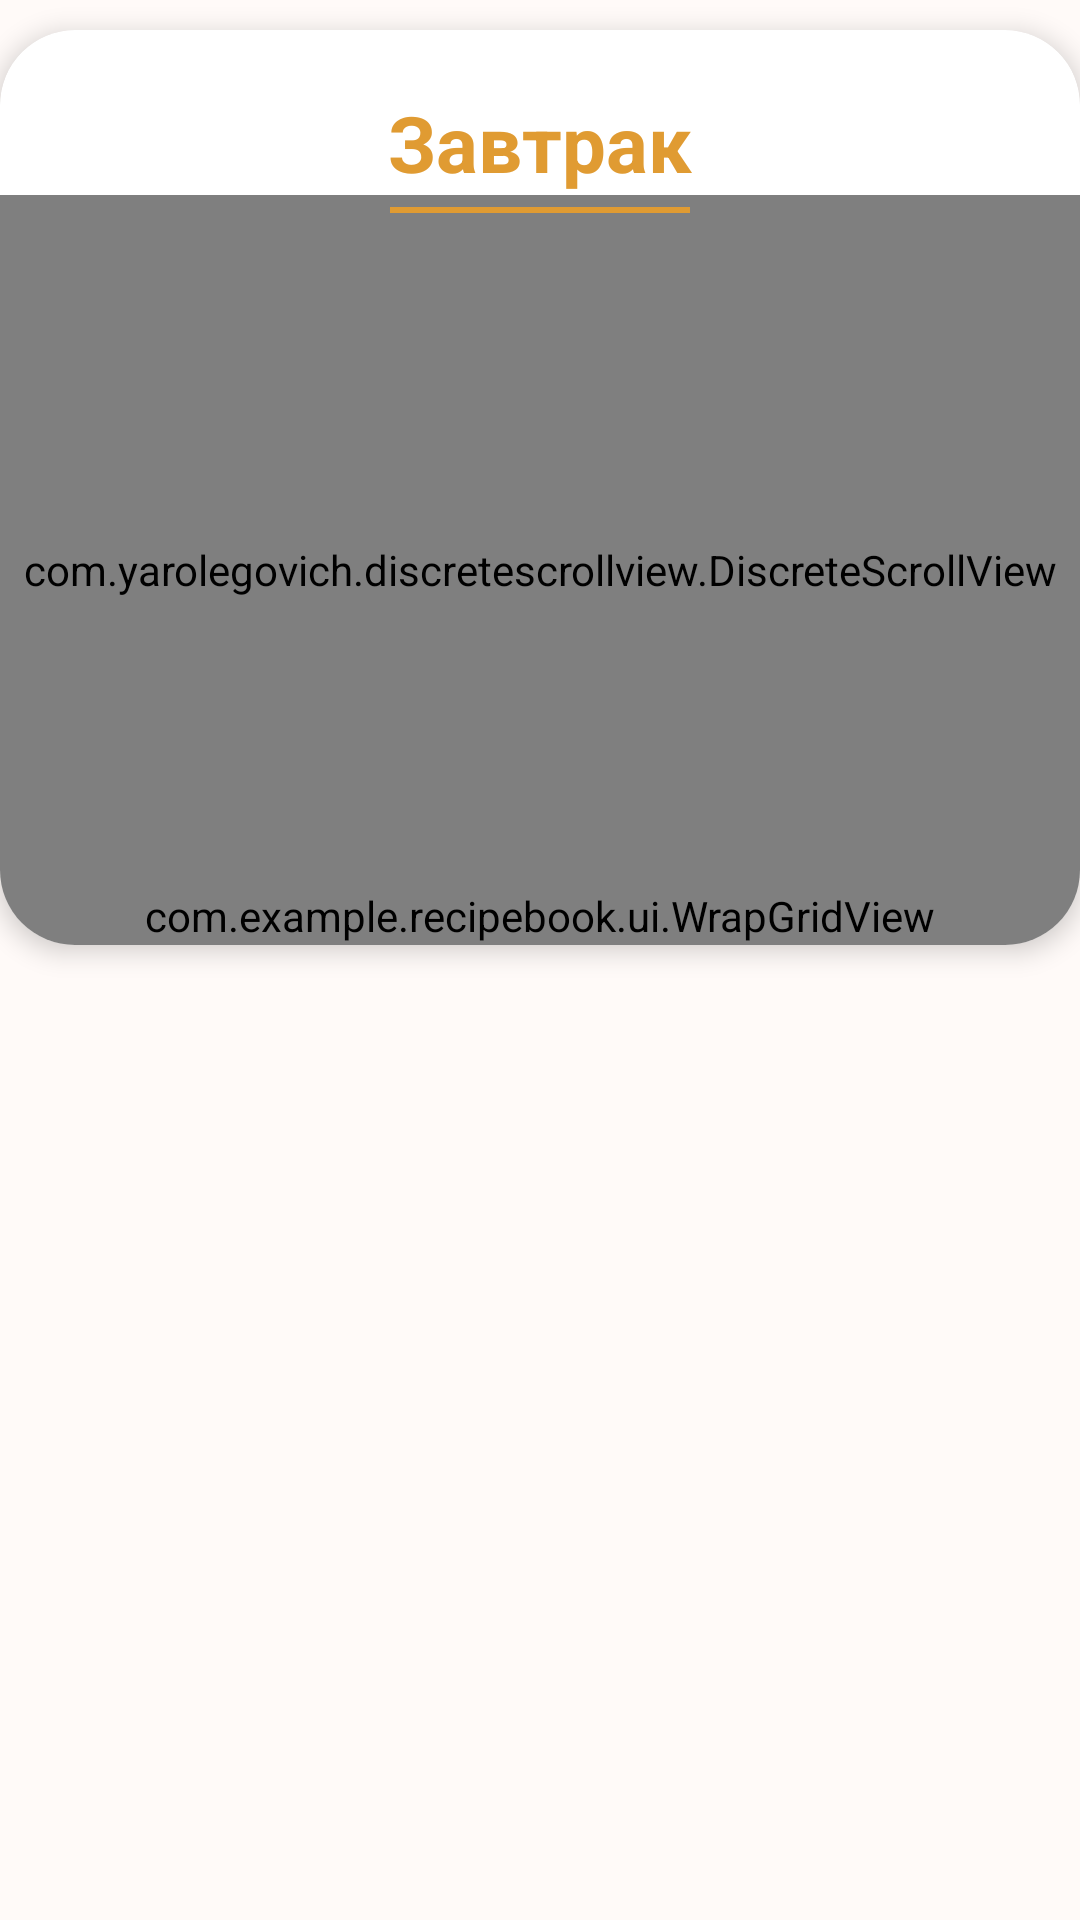

Layout XML and referenced resources for this Android screen:
<!-- AndroidManifest.xml: application theme Theme.RecipeBook -->
<!-- res/layout/fragment_dish_by_time.xml -->
<?xml version="1.0" encoding="utf-8"?>
<FrameLayout xmlns:android="http://schemas.android.com/apk/res/android"
    xmlns:app="http://schemas.android.com/apk/res-auto"
    xmlns:tools="http://schemas.android.com/tools"
    android:layout_width="match_parent"
    android:layout_height="wrap_content"
    android:background="@color/main_background"
    tools:context=".ui.home.DishByTimeFragment">

    <androidx.cardview.widget.CardView
        android:layout_width="match_parent"
        android:layout_height="wrap_content"
        android:layout_marginBottom="10dp"
        android:layout_marginTop="10dp"
        android:backgroundTint="@color/card_background"
        app:cardCornerRadius="25dp"
        app:cardElevation="5dp">

        <androidx.constraintlayout.widget.ConstraintLayout
            android:layout_width="match_parent"
            android:layout_height="wrap_content">

            <TextView
                android:id="@+id/timeName"
                android:layout_width="wrap_content"
                android:layout_height="0dp"
                android:layout_marginTop="20dp"
                android:text="Завтрак"
                android:textColor="@color/menu_time_color"
                android:textSize="26sp"
                android:textStyle="bold"
                app:layout_constraintEnd_toEndOf="parent"
                app:layout_constraintStart_toStartOf="parent"
                app:layout_constraintTop_toTopOf="parent" />

            <com.yarolegovich.discretescrollview.DiscreteScrollView
                android:id="@+id/dishesPreview"
                android:layout_width="0dp"
                android:layout_height="250dp"
                app:layout_constraintEnd_toEndOf="parent"
                app:layout_constraintStart_toStartOf="parent"
                app:layout_constraintTop_toBottomOf="@+id/timeName" />

            <com.example.recipebook.ui.WrapGridView

                android:id="@+id/otherTimeDishes"
                android:layout_width="0dp"
                android:layout_height="wrap_content"
                android:layout_marginStart="30dp"
                android:layout_marginTop="230dp"
                android:layout_marginEnd="30dp"

                android:background="@android:color/transparent"
                android:backgroundTint="@android:color/transparent"
                android:clickable="false"
                android:columnCount="2"
                android:gravity="center"
                android:hapticFeedbackEnabled="false"
                android:listSelector="@android:color/transparent"
                android:numColumns="2"
                android:rowCount="2"

                android:stretchMode="columnWidth"
                android:verticalSpacing="-45dp"
                app:layout_constraintBottom_toBottomOf="parent"
                app:layout_constraintEnd_toEndOf="parent"
                app:layout_constraintStart_toStartOf="parent"
                app:layout_constraintTop_toTopOf="@+id/dishesPreview" />

            <View
                android:id="@+id/view3"
                android:layout_width="0dp"
                android:layout_height="2dp"
                android:layout_marginStart="130dp"
                android:layout_marginTop="4dp"
                android:layout_marginEnd="130dp"
                android:background="@color/menu_time_color"
                app:layout_constraintEnd_toEndOf="parent"
                app:layout_constraintStart_toStartOf="parent"
                app:layout_constraintTop_toBottomOf="@+id/timeName" />

        </androidx.constraintlayout.widget.ConstraintLayout>
    </androidx.cardview.widget.CardView>

</FrameLayout>
<!-- resources referenced by this layout -->
<resources>
  <color name="card_background">#FFFFFF</color>BA8C47
  <color name="main_background">#FFFAF8</color>
  <color name="menu_time_color">#E09B32</color>
  <style name="Theme.RecipeBook" parent="Theme.MaterialComponents.DayNight.NoActionBar">
          
          <item name="colorPrimary">@color/purple_500</item>
          <item name="colorPrimaryVariant">@color/white</item>
          <item name="colorOnPrimary">@color/white</item>
          
          <item name="colorSecondary">@color/teal_200</item>
          <item name="colorSecondaryVariant">@color/teal_700</item>
          <item name="colorOnSecondary">@color/menu_time_color</item>
          
          <item name="android:statusBarColor" tools:targetApi="l">@color/white</item>
          <item name="android:windowLightStatusBar">true</item>
          
      </style>
  <color name="purple_500">#FF6200EE</color>
  <color name="white">#FFFFFFFF</color>
  <color name="teal_200">#FF03DAC5</color>
  <color name="teal_700">#FF018786</color>
</resources>
